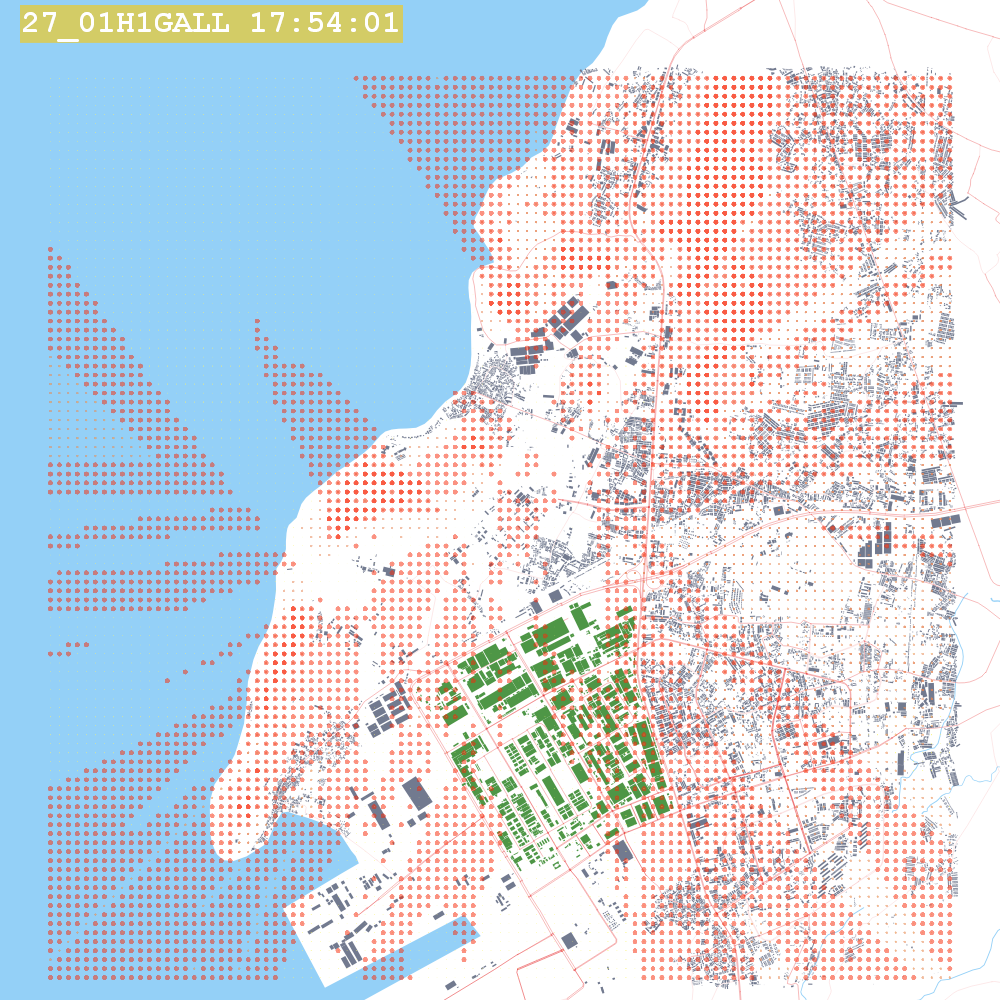

Values plotted in this chart, from the file beside it:
X, Y, AVERAGE CONC, ZELEV, ZHILL, ZFLAG, AVE, GRP, RANK, NET ID, DATE(CONC)
701100, 1445000, 134.1, 0.0, 0.0, 270.0, 1-HR, ALL, 1ST, UCART1, 14010602
701200, 1445000, 139.3, 0.0, 0.0, 270.0, 1-HR, ALL, 1ST, UCART1, 14010602
701300, 1445000, 141.3, 0.0, 0.0, 270.0, 1-HR, ALL, 1ST, UCART1, 14010602
701400, 1445000, 140.6, 0.0, 0.0, 270.0, 1-HR, ALL, 1ST, UCART1, 14010602
701500, 1445000, 137.9, 0.0, 0.0, 270.0, 1-HR, ALL, 1ST, UCART1, 14010602
701600, 1445000, 133.8, 0.0, 0.0, 270.0, 1-HR, ALL, 1ST, UCART1, 14010602
701700, 1445000, 129, 0.0, 0.0, 270.0, 1-HR, ALL, 1ST, UCART1, 14010602
701800, 1445000, 123.9, 0.0, 0.0, 270.0, 1-HR, ALL, 1ST, UCART1, 14010602
701900, 1445000, 118.8, 0.0, 0.0, 270.0, 1-HR, ALL, 1ST, UCART1, 14010602
702000, 1445000, 113.9, 0.0, 0.0, 270.0, 1-HR, ALL, 1ST, UCART1, 14010602
702100, 1445000, 109.2, 0.0, 0.0, 270.0, 1-HR, ALL, 1ST, UCART1, 14010602
702200, 1445000, 104.3, 0.0, 0.0, 270.0, 1-HR, ALL, 1ST, UCART1, 14010602
702300, 1445000, 98.78, 0.0, 0.0, 270.0, 1-HR, ALL, 1ST, UCART1, 14010602
702400, 1445000, 91.82, 0.0, 0.0, 270.0, 1-HR, ALL, 1ST, UCART1, 14010602
702500, 1445000, 82.83, 0.0, 0.0, 270.0, 1-HR, ALL, 1ST, UCART1, 14010602
702600, 1445000, 70.9, 0.0, 0.0, 270.0, 1-HR, ALL, 1ST, UCART1, 14010602
702700, 1445000, 73.46, 0.0, 0.0, 270.0, 1-HR, ALL, 1ST, UCART1, 14010221
702800, 1445000, 82.78, 0.0, 0.0, 270.0, 1-HR, ALL, 1ST, UCART1, 14010221
702900, 1445000, 91.02, 0.0, 0.0, 270.0, 1-HR, ALL, 1ST, UCART1, 14010221
703000, 1445000, 88.24, 0.0, 0.0, 270.0, 1-HR, ALL, 1ST, UCART1, 14010221
703100, 1445000, 101.5, 0.0, 0.0, 270.0, 1-HR, ALL, 1ST, UCART1, 14010221
703200, 1445000, 145.4, 0.0, 0.0, 270.0, 1-HR, ALL, 1ST, UCART1, 14010221
703300, 1445000, 150, 0.0, 0.0, 270.0, 1-HR, ALL, 1ST, UCART1, 14010221
703400, 1445000, 159.1, 0.0, 0.0, 270.0, 1-HR, ALL, 1ST, UCART1, 14010221
703500, 1445000, 173.2, 0.0, 0.0, 270.0, 1-HR, ALL, 1ST, UCART1, 14010221
703600, 1445000, 191.5, 0.0, 0.0, 270.0, 1-HR, ALL, 1ST, UCART1, 14010221
703700, 1445000, 212.8, 0.0, 0.0, 270.0, 1-HR, ALL, 1ST, UCART1, 14010221
703800, 1445000, 235, 0.0, 0.0, 270.0, 1-HR, ALL, 1ST, UCART1, 14010221
703900, 1445000, 256.2, 0.3, 0.3, 270.0, 1-HR, ALL, 1ST, UCART1, 14010221
704000, 1445000, 269.7, 4.7, 4.7, 270.0, 1-HR, ALL, 1ST, UCART1, 14010221
704100, 1445000, 204.5, 5.0, 5.0, 270.0, 1-HR, ALL, 1ST, UCART1, 14010221
704200, 1445000, 231.5, 0.9, 0.9, 270.0, 1-HR, ALL, 1ST, UCART1, 14010221
704300, 1445000, 223.9, 6.2, 6.2, 270.0, 1-HR, ALL, 1ST, UCART1, 14010221
704400, 1445000, 214.6, 6.7, 6.7, 270.0, 1-HR, ALL, 1ST, UCART1, 14010221
704500, 1445000, 199.8, 5.4, 5.4, 270.0, 1-HR, ALL, 1ST, UCART1, 14010221
704600, 1445000, 183.5, 0.4, 0.4, 270.0, 1-HR, ALL, 1ST, UCART1, 14010221
704700, 1445000, 157.8, 0.0, 0.0, 270.0, 1-HR, ALL, 1ST, UCART1, 14010307
704800, 1445000, 172.1, 0.0, 0.0, 270.0, 1-HR, ALL, 1ST, UCART1, 14010307
704900, 1445000, 184.4, 0.0, 16.0, 270.0, 1-HR, ALL, 1ST, UCART1, 14010307
705000, 1445000, 192.9, 4.2, 16.0, 270.0, 1-HR, ALL, 1ST, UCART1, 14010307
705100, 1445000, 199.2, 9.0, 9.0, 270.0, 1-HR, ALL, 1ST, UCART1, 14010307
705200, 1445000, 204.3, 12.6, 12.6, 270.0, 1-HR, ALL, 1ST, UCART1, 14010307
705300, 1445000, 210, 11.9, 11.9, 270.0, 1-HR, ALL, 1ST, UCART1, 14010307
705400, 1445000, 214.8, 9.2, 9.2, 270.0, 1-HR, ALL, 1ST, UCART1, 14010307
705500, 1445000, 217.5, 9.2, 9.2, 270.0, 1-HR, ALL, 1ST, UCART1, 14010307
705600, 1445000, 219.5, 7.4, 7.4, 270.0, 1-HR, ALL, 1ST, UCART1, 14010307
705700, 1445000, 220.9, 8.4, 8.4, 270.0, 1-HR, ALL, 1ST, UCART1, 14010307
705800, 1445000, 237.6, 7.3, 7.3, 270.0, 1-HR, ALL, 1ST, UCART1, 14010307
705900, 1445000, 239.1, 5.4, 5.4, 270.0, 1-HR, ALL, 1ST, UCART1, 14010307
706000, 1445000, 242.2, 5.8, 5.8, 270.0, 1-HR, ALL, 1ST, UCART1, 14010307
706100, 1445000, 245.4, 4.2, 4.2, 270.0, 1-HR, ALL, 1ST, UCART1, 14010307
706200, 1445000, 250.8, 5.0, 5.0, 270.0, 1-HR, ALL, 1ST, UCART1, 14010307
706300, 1445000, 257.9, 7.6, 7.6, 270.0, 1-HR, ALL, 1ST, UCART1, 14010307
706400, 1445000, 263.4, 7.2, 7.2, 270.0, 1-HR, ALL, 1ST, UCART1, 14010307
706500, 1445000, 268.8, 7.8, 7.8, 270.0, 1-HR, ALL, 1ST, UCART1, 14010307
706600, 1445000, 271.6, 6.5, 6.5, 270.0, 1-HR, ALL, 1ST, UCART1, 14010307
706700, 1445000, 275, 9.2, 9.2, 270.0, 1-HR, ALL, 1ST, UCART1, 14010307
706800, 1445000, 274.4, 9.3, 9.3, 270.0, 1-HR, ALL, 1ST, UCART1, 14010307
706900, 1445000, 268.6, 5.2, 5.2, 270.0, 1-HR, ALL, 1ST, UCART1, 14010307
707000, 1445000, 262.2, 4.0, 4.0, 270.0, 1-HR, ALL, 1ST, UCART1, 14010307
... 10,141 more rows
